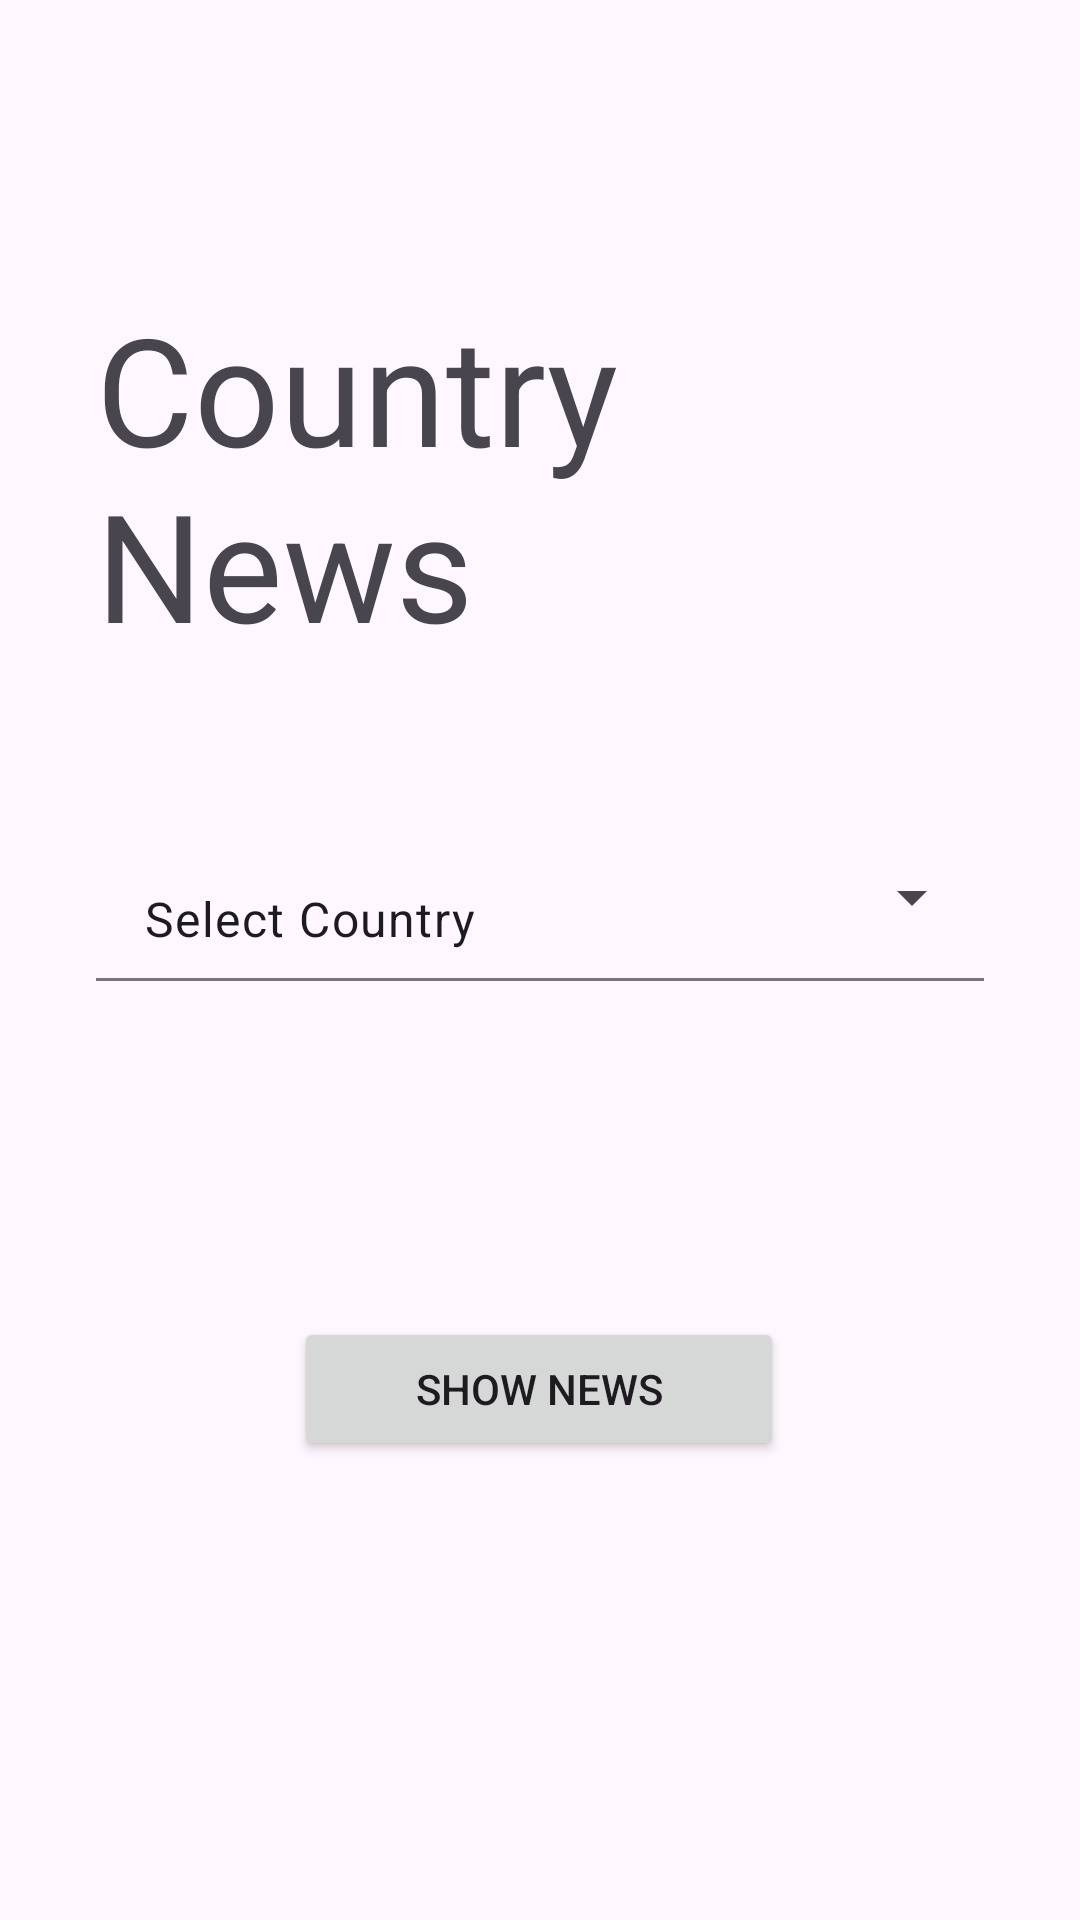

The Android layout XML behind this screen, and the referenced resources:
<!-- AndroidManifest.xml: application theme Theme.Retrofittt -->
<!-- res/layout/activity_main.xml -->
<?xml version="1.0" encoding="utf-8"?>
<androidx.constraintlayout.widget.ConstraintLayout xmlns:android="http://schemas.android.com/apk/res/android"
    xmlns:app="http://schemas.android.com/apk/res-auto"
    xmlns:tools="http://schemas.android.com/tools"
    android:layout_width="match_parent"
    android:layout_height="match_parent"
    android:padding="32dp"
    tools:context=".MainActivity">


    <TextView
        android:id="@+id/textView"
        android:layout_width="wrap_content"
        android:layout_height="wrap_content"
        android:layout_marginTop="64dp"
        android:text="Country News"
        android:textSize="50sp"
        app:layout_constraintEnd_toEndOf="parent"
        app:layout_constraintStart_toStartOf="parent"
        app:layout_constraintTop_toTopOf="parent" />


    <com.google.android.material.textfield.TextInputLayout
        android:id="@+id/ti_country_name"
        style="@style/Widget.Material3.TextInputLayout.FilledBox.ExposedDropdownMenu"
        android:layout_width="0dp"
        android:layout_height="wrap_content"
        android:layout_marginTop="50dp"
        app:layout_constraintEnd_toEndOf="parent"
        app:layout_constraintHorizontal_bias="0.5"
        app:layout_constraintStart_toStartOf="parent"
        app:layout_constraintTop_toBottomOf="@+id/textView">

        <AutoCompleteTextView
            android:id="@+id/et_country_name"
            android:layout_width="match_parent"
            android:layout_height="match_parent"
            android:background="@android:color/transparent"
            android:text="Select Country"
            android:inputType="none"
            app:layout_constraintEnd_toEndOf="parent"
            app:layout_constraintHorizontal_bias="0.484"
            app:layout_constraintStart_toStartOf="parent"
            app:layout_constraintTop_toBottomOf="@+id/textView" />


    </com.google.android.material.textfield.TextInputLayout>


    <Button
        android:id="@+id/btn_navigate"
        android:layout_width="wrap_content"
        android:layout_height="wrap_content"
        android:layout_marginTop="112dp"
        android:ems="10"
        android:text="Show News"
        app:layout_constraintEnd_toEndOf="parent"
        app:layout_constraintHorizontal_bias="0.497"
        app:layout_constraintStart_toStartOf="parent"
        app:layout_constraintTop_toBottomOf="@+id/ti_country_name" />


</androidx.constraintlayout.widget.ConstraintLayout>
<!-- resources referenced by this layout -->
<resources>
  <style name="Theme.Retrofittt" parent="Base.Theme.Retrofittt" />
  <style name="Base.Theme.Retrofittt" parent="Theme.Material3.DayNight.NoActionBar">
          
          
      </style>
</resources>
